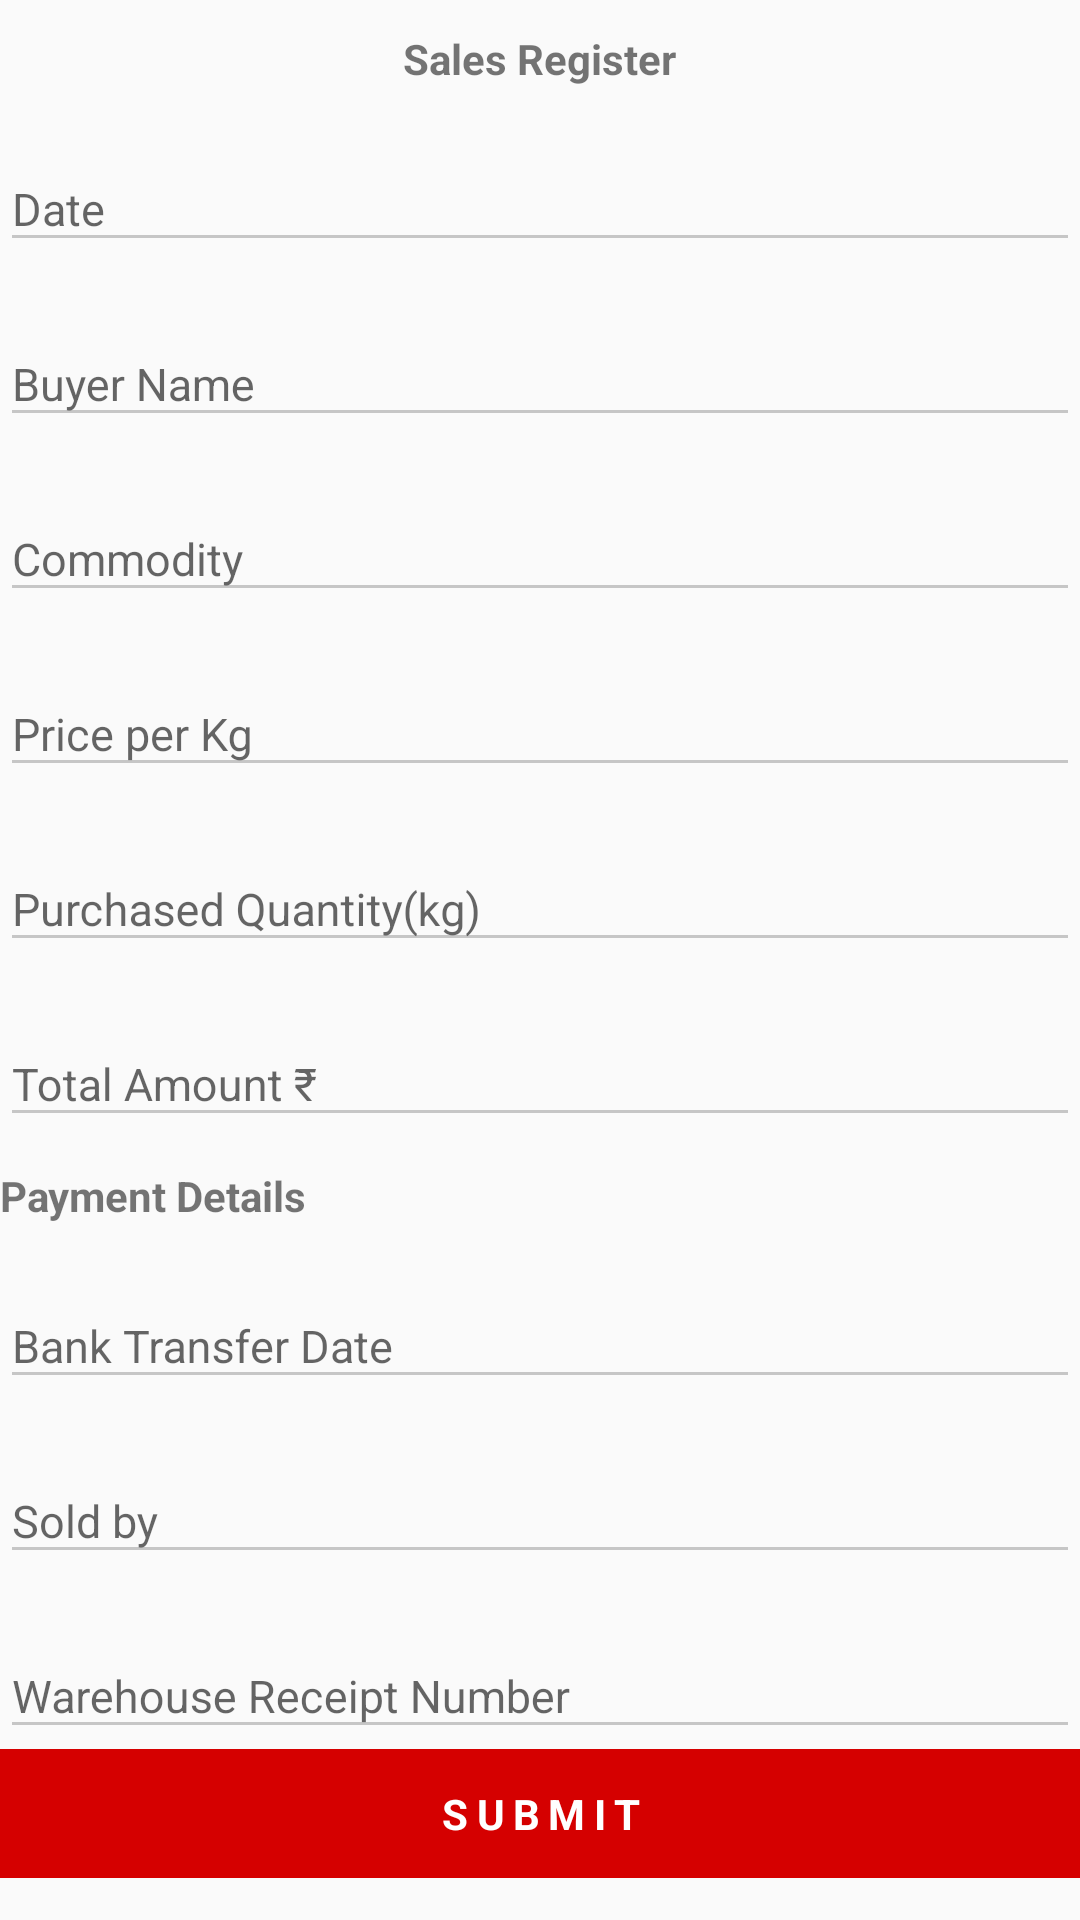

Layout XML and referenced resources for this Android screen:
<!-- AndroidManifest.xml: application theme AppTheme -->
<!-- res/layout/activity_salesregister.xml -->
<?xml version="1.0" encoding="utf-8"?>
<LinearLayout xmlns:android="http://schemas.android.com/apk/res/android"
    xmlns:app="http://schemas.android.com/apk/res-auto"
    xmlns:tools="http://schemas.android.com/tools"
    android:layout_width="match_parent"
    android:layout_height="match_parent"
    tools:context="cst.smart.tnsrlm.sales.SalesRegisterActivity">

    <android.support.v4.widget.NestedScrollView
        android:layout_width="match_parent"
        android:layout_height="match_parent">

        <LinearLayout
            android:layout_width="match_parent"
            android:layout_height="match_parent"
            android:orientation="vertical">


            <TextView
                android:id="@+id/sales"
                android:layout_width="wrap_content"
                android:layout_height="wrap_content"
                android:layout_alignParentTop="true"
                android:layout_centerHorizontal="true"
                android:layout_gravity="center"
                android:layout_marginTop="10dp"
                android:text="Sales Register"
                android:textStyle="bold" />


            <android.support.design.widget.TextInputLayout
                android:layout_width="match_parent"
                android:layout_height="wrap_content"
                android:layout_below="@+id/no"
                android:layout_marginTop="10dp">

                <EditText
                    android:id="@+id/date"
                    android:layout_width="match_parent"
                    android:layout_height="wrap_content"
                    android:layout_gravity="center"
                    android:backgroundTint="@color/gray"
                    android:hint="Date"
                    android:inputType="date"
                    android:textColorHint="#ffc6c6c6"
                    android:textSize="15dp" />
            </android.support.design.widget.TextInputLayout>

            <android.support.design.widget.TextInputLayout
                android:layout_width="match_parent"
                android:layout_height="wrap_content"
                android:layout_below="@+id/date"
                android:layout_marginTop="10dp">

                <EditText
                    android:id="@+id/buyerName"
                    android:layout_width="match_parent"
                    android:layout_height="wrap_content"
                    android:layout_gravity="center"
                    android:backgroundTint="@color/gray"
                    android:hint="Buyer Name"
                    android:inputType="textPersonName"
                    android:textColorHint="#ffc6c6c6"
                    android:textSize="15dp" />
            </android.support.design.widget.TextInputLayout>

            <android.support.design.widget.TextInputLayout
                android:layout_width="match_parent"
                android:layout_height="wrap_content"
                android:layout_below="@+id/buyer"
                android:layout_marginTop="10dp">

                <EditText
                    android:id="@+id/commodity"
                    android:layout_width="match_parent"
                    android:layout_height="wrap_content"
                    android:layout_gravity="center"
                    android:backgroundTint="@color/gray"
                    android:hint="Commodity"
                    android:inputType="text"
                    android:textColorHint="#ffc6c6c6"
                    android:textSize="15dp" />
            </android.support.design.widget.TextInputLayout>

            <android.support.design.widget.TextInputLayout
                android:layout_width="match_parent"
                android:layout_height="wrap_content"
                android:layout_below="@+id/obj"
                android:layout_marginTop="10dp">

                <EditText
                    android:id="@+id/pricePerKg"
                    android:layout_width="match_parent"
                    android:layout_height="wrap_content"
                    android:layout_gravity="center"
                    android:backgroundTint="@color/gray"
                    android:hint="Price per Kg"
                    android:inputType="numberDecimal"
                    android:textColorHint="#ffc6c6c6"
                    android:textSize="15dp" />
            </android.support.design.widget.TextInputLayout>

            <android.support.design.widget.TextInputLayout
                 android:layout_width="match_parent"
                android:layout_height="wrap_content"
                android:layout_below="@+id/price"
                android:layout_marginTop="10dp">

                <EditText
                    android:id="@+id/purchasedQuantity"
                    android:layout_width="match_parent"
                    android:layout_height="wrap_content"
                    android:layout_gravity="center"
                    android:backgroundTint="@color/gray"
                    android:hint="Purchased Quantity(kg)"
                    android:inputType="numberDecimal"
                    android:textColorHint="#ffc6c6c6"
                    android:textSize="15dp" />
            </android.support.design.widget.TextInputLayout>

            <android.support.design.widget.TextInputLayout
                android:id="@+id/amount"
                android:layout_width="match_parent"
                android:layout_height="wrap_content"
                android:layout_below="@+id/size"
                android:layout_marginTop="10dp">

                <EditText
                    android:id="@+id/totalAmount"
                    android:layout_width="match_parent"
                    android:layout_height="wrap_content"
                    android:layout_gravity="center"
                    android:backgroundTint="@color/gray"
                    android:hint="Total Amount ₹"
                    android:inputType="numberDecimal"
                    android:textColorHint="#ffc6c6c6"
                    android:textSize="15dp" />
            </android.support.design.widget.TextInputLayout>


            <TextView
                android:layout_width="wrap_content"
                android:layout_height="wrap_content"
                android:layout_alignParentTop="true"
                android:layout_centerHorizontal="true"
                android:layout_gravity="center_vertical"
                android:layout_marginTop="10dp"
                android:text="Payment Details"
                android:textStyle="bold" />

            <android.support.design.widget.TextInputLayout
                android:id="@+id/transdate"
                android:layout_width="match_parent"
                android:layout_height="wrap_content"
                android:layout_below="@+id/payment"
                android:layout_marginTop="10dp">

                <EditText
                    android:id="@+id/bankTransferDate"
                    android:layout_width="match_parent"
                    android:layout_height="wrap_content"
                    android:layout_gravity="center"
                    android:backgroundTint="@color/gray"
                    android:hint="Bank Transfer Date"
                    android:inputType="date"
                    android:textColorHint="#ffc6c6c6"
                    android:textSize="15dp" />
            </android.support.design.widget.TextInputLayout>

            <android.support.design.widget.TextInputLayout
                 android:layout_width="match_parent"
                android:layout_height="wrap_content"
                android:layout_below="@+id/transdate"
                android:layout_marginTop="10dp">

                <EditText
                    android:id="@+id/soldBy"
                    android:layout_width="match_parent"
                    android:layout_height="wrap_content"
                    android:layout_gravity="center"
                    android:backgroundTint="@color/gray"
                    android:hint="Sold by"
                    android:inputType="textPersonName"
                    android:textColorHint="#ffc6c6c6"
                    android:textSize="15dp" />
            </android.support.design.widget.TextInputLayout>

            <android.support.design.widget.TextInputLayout
                 android:layout_width="match_parent"
                android:layout_height="wrap_content"
                android:layout_below="@+id/seller"
                android:layout_marginTop="10dp">

                <EditText
                    android:id="@+id/warehouseReceiptNumber"
                    android:layout_width="match_parent"
                    android:layout_height="wrap_content"
                    android:layout_gravity="center"
                    android:backgroundTint="@color/gray"
                    android:hint="Warehouse Receipt Number"
                    android:inputType="number"
                    android:textColorHint="#ffc6c6c6"
                    android:textSize="15dp" />


            </android.support.design.widget.TextInputLayout>

            <TextView
                android:id="@+id/submit"
                android:layout_width="match_parent"
                android:layout_height="wrap_content"

                android:layout_gravity="center"
                android:background="@color/colorPrimary"
                android:gravity="center"
                android:letterSpacing="0.2"
                android:padding="12dp"
                android:text="SUBMIT"
                android:textColor="#fff"
                android:textStyle="bold" />


        </LinearLayout>
    </android.support.v4.widget.NestedScrollView>
</LinearLayout>
<!-- resources referenced by this layout -->
<resources>
  <color name="colorPrimary">#ffd50000</color>
  <color name="gray">#c6c6c6</color>
  <style name="AppTheme" parent="Theme.AppCompat.Light.DarkActionBar">
          
          <item name="colorPrimary">@color/colorPrimary</item>
          <item name="colorPrimaryDark">@color/colorPrimaryDark</item>
          <item name="colorAccent">@color/colorAccent</item>
      </style>
  <color name="colorPrimaryDark">#fff70303</color>
  <color name="colorAccent">#d50000</color>
</resources>
